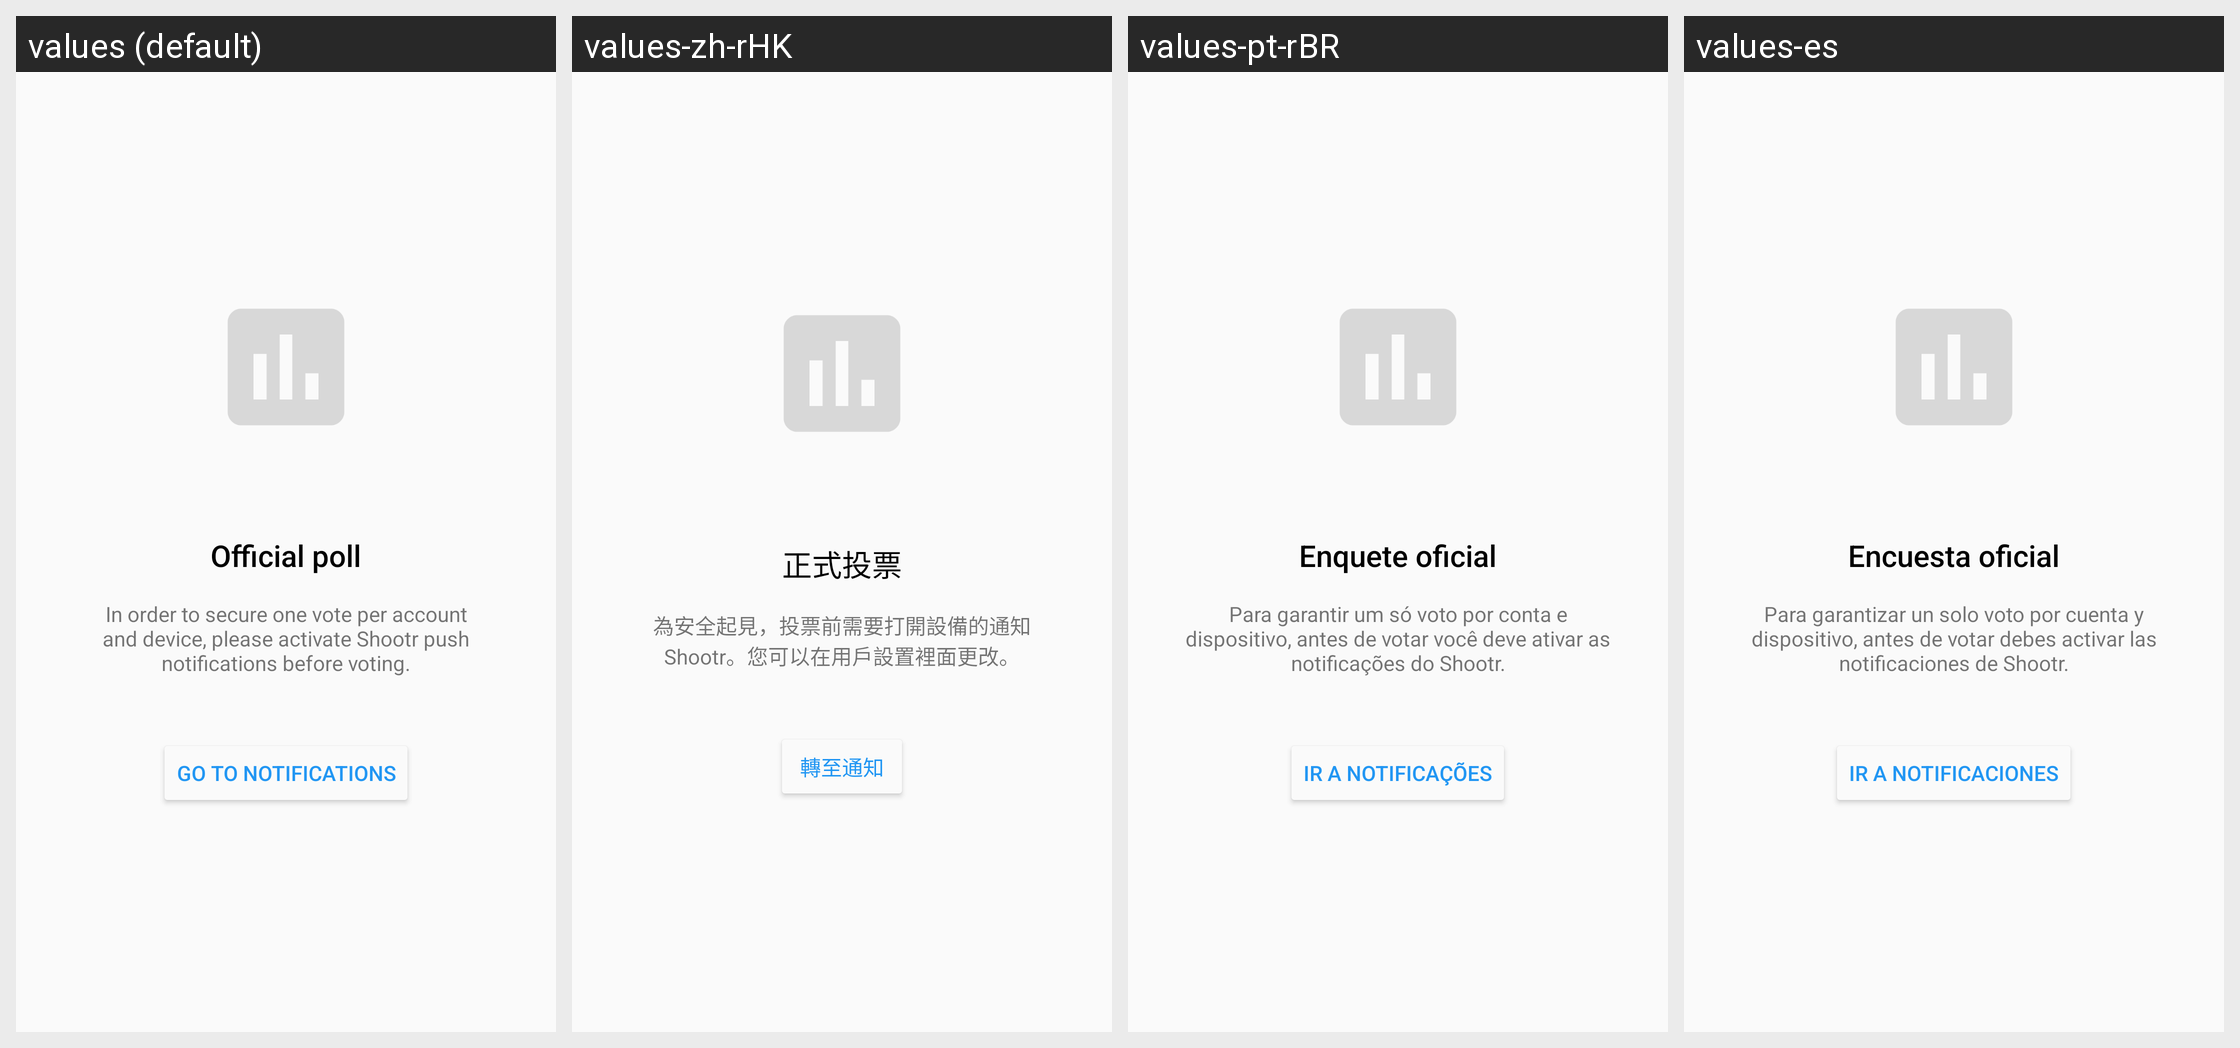

This grid shows one Android layout under several languages. Give, for every string resource on the screen, its name, the default text and each shown locale's text.
Android screen res/layout/activity_setup_notifications.xml rendered under 4 locales, left to right: values (default), values-zh-rHK, values-pt-rBR, values-es. Device: Nexus 5 (rendered at 1080×1920; each locale shown at half size, 540×960, under a caption strip naming it); theme ShootrTheme.
Other locales in the repository, not shown: values-ca, values-ja-rJP, values-zh-rCN, values-zh-rMO, values-zh-rSG.
Strings drawn on this screen, with the default value and each locale's value (text and hints the layout hard-codes, and strings that could not be matched under every locale, appear in the picture but are not listed):

official_poll_title
  values: Official poll
  values-zh-rHK: 正式投票
  values-pt-rBR: Enquete oficial
  values-es: Encuesta oficial

official_poll_description
  values: In order to secure one vote per account and device, please activate Shootr push notifications before voting.
  values-zh-rHK: 為安全起見，投票前需要打開設備的通知Shootr。您可以在用戶設置裡面更改。
  values-pt-rBR: Para garantir um só voto por conta e dispositivo, antes de votar você deve ativar as notificações do Shootr.
  values-es: Para garantizar un solo voto por cuenta y dispositivo, antes de votar debes activar las notificaciones de Shootr.

official_poll_button_text
  values: Go to Notifications
  values-zh-rHK: 轉至通知
  values-pt-rBR: Ir a Notificações
  values-es: Ir a Notificaciones
